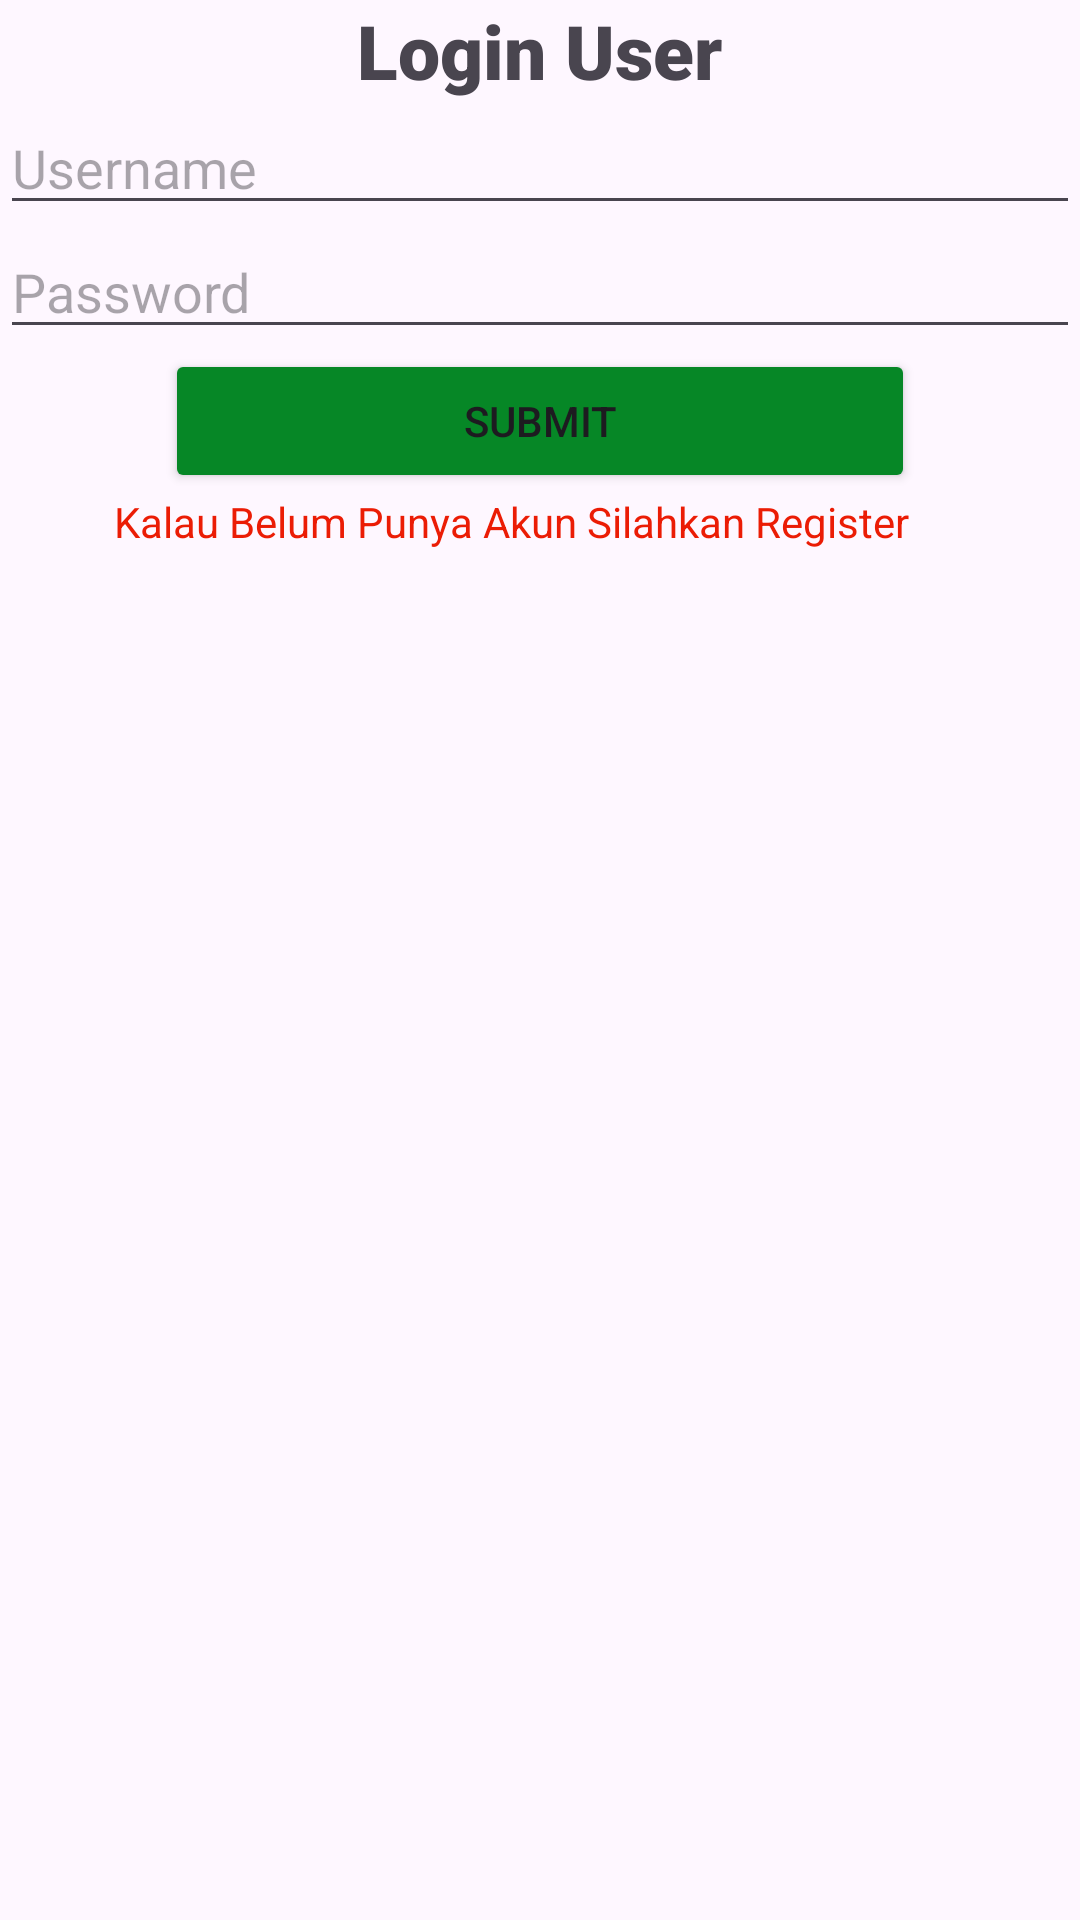

The Android layout XML behind this screen, and the referenced resources:
<!-- AndroidManifest.xml: application theme Theme.CRUD_mahasiswa_berita -->
<!-- res/layout/login_activity.xml -->
<?xml version="1.0" encoding="utf-8"?>
<androidx.constraintlayout.widget.ConstraintLayout xmlns:android="http://schemas.android.com/apk/res/android"
    xmlns:app="http://schemas.android.com/apk/res-auto"
    xmlns:tools="http://schemas.android.com/tools"
    android:id="@+id/main"
    android:layout_width="match_parent"
    android:layout_height="match_parent"
    tools:context=".screen.LoginActivity">

    <LinearLayout
        android:layout_width="match_parent"
        android:layout_height="match_parent"
        android:orientation="vertical"
        tools:layout_editor_absoluteX="49dp"
        tools:layout_editor_absoluteY="79dp">

        <TextView
            android:id="@+id/textView"
            android:layout_width="wrap_content"
            android:layout_height="wrap_content"
            android:layout_gravity="center"
            android:fontFamily="sans-serif-black"
            android:text="Login User"
            android:textSize="25sp" />

        <EditText
            android:id="@+id/etUsername"
            android:layout_width="match_parent"
            android:layout_height="wrap_content"
            android:ems="10"
            android:hint="Username"
            android:inputType="text" />

        <EditText
            android:id="@+id/etPassword"
            android:layout_width="match_parent"
            android:layout_height="wrap_content"
            android:ems="10"
            android:hint="Password"
            android:inputType="text" />

        <Button
            android:id="@+id/btnLogin"
            android:layout_width="250dp"
            android:layout_height="wrap_content"
            android:layout_gravity="center"
            android:backgroundTint="#068726"
            android:text="Submit" />

        <TextView
            android:id="@+id/txtToRegister"
            android:layout_width="284dp"
            android:layout_height="39dp"
            android:layout_gravity="center"
            android:text="Kalau Belum Punya Akun Silahkan Register"
            android:textColor="#EB1C05" />
    </LinearLayout>

</androidx.constraintlayout.widget.ConstraintLayout>
<!-- resources referenced by this layout -->
<resources>
  <style name="Theme.CRUD_mahasiswa_berita" parent="Base.Theme.CRUD_mahasiswa_berita" />
  <style name="Base.Theme.CRUD_mahasiswa_berita" parent="Theme.Material3.DayNight.NoActionBar">
          
          
      </style>
</resources>
